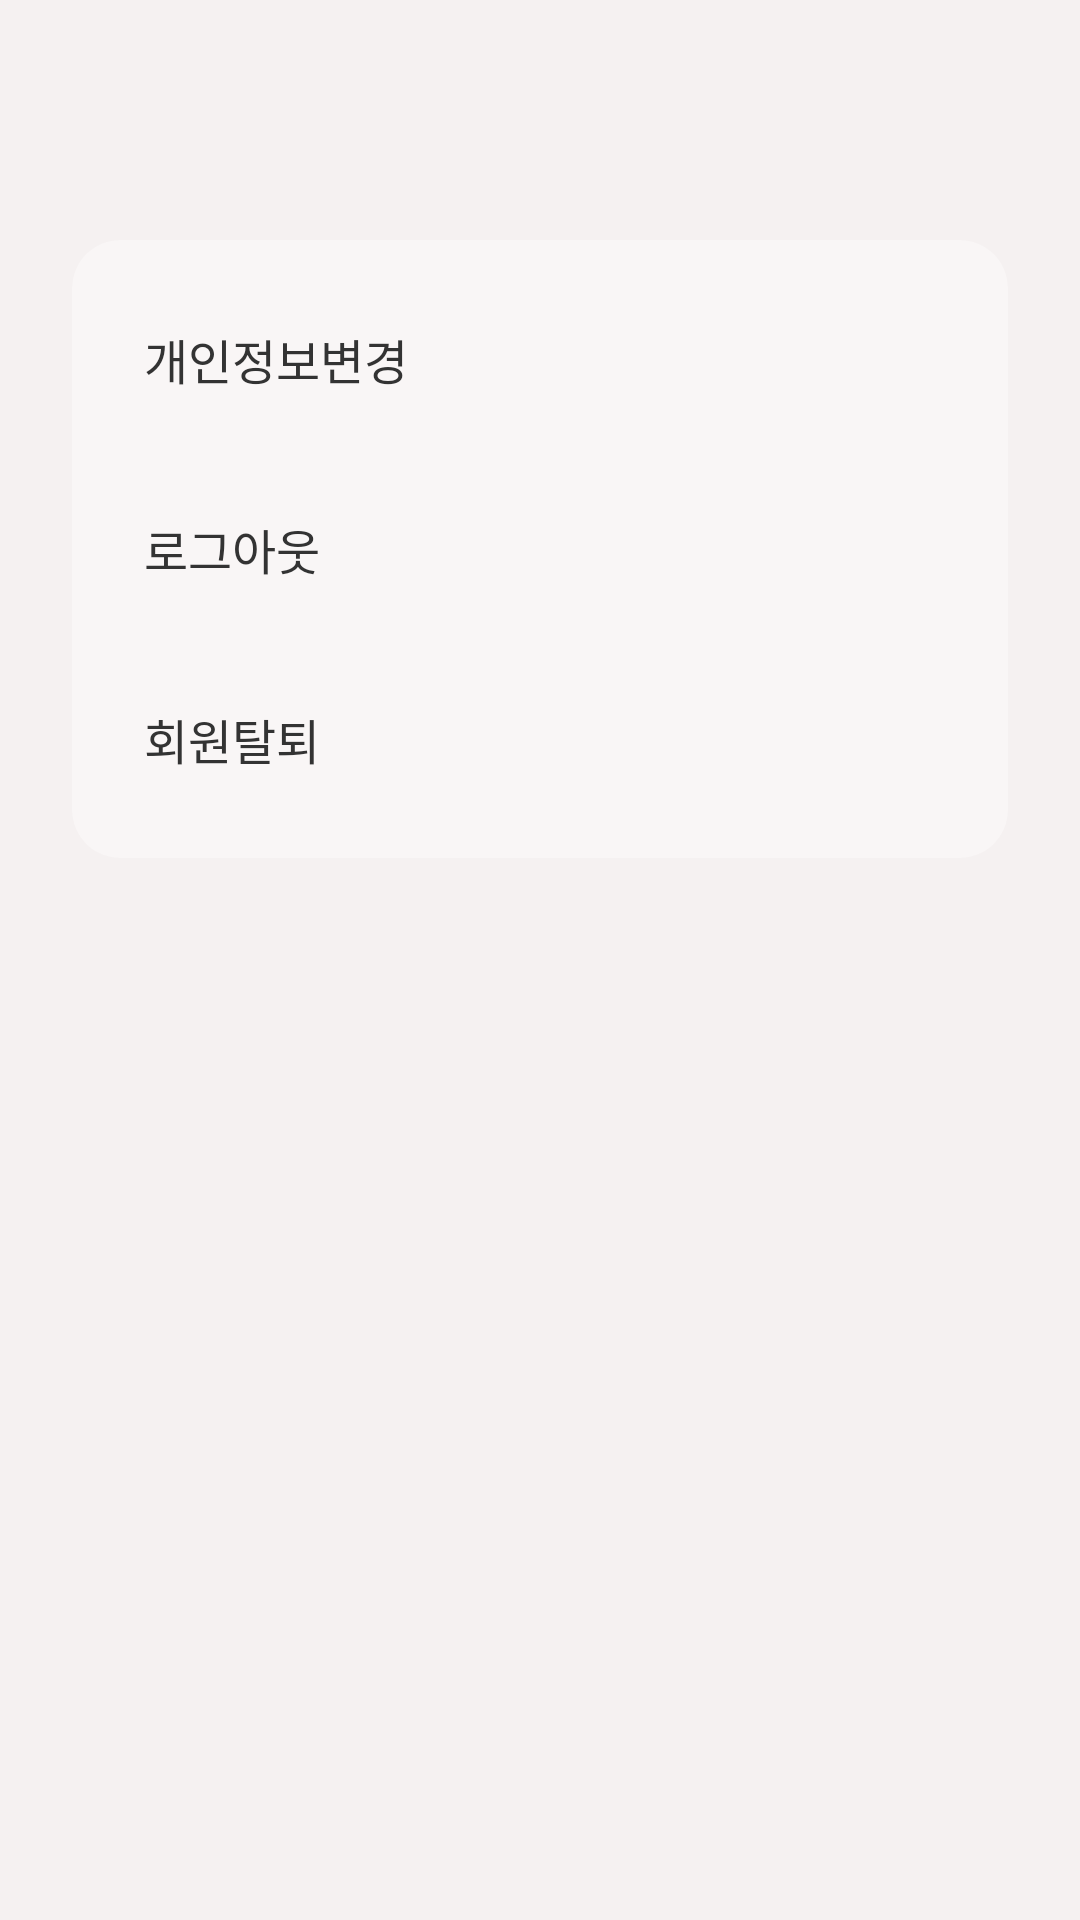

Reconstruct the res/layout file that produces this screen, plus the resources it refers to.
<!-- AndroidManifest.xml: application theme Base.Theme.ColorPaper -->
<!-- res/layout/fragment_personal_info.xml -->
<?xml version="1.0" encoding="utf-8"?>
<androidx.constraintlayout.widget.ConstraintLayout xmlns:android="http://schemas.android.com/apk/res/android"
    xmlns:app="http://schemas.android.com/apk/res-auto"
    android:id="@+id/cv_personal_info_group"
    android:layout_width="match_parent"
    android:layout_height="match_parent"
    android:background="#F5F1F1"
    android:padding="24dp">

    
    <ImageView
        android:id="@+id/iv_back_personal_info"
        android:layout_width="24dp"
        android:layout_height="24dp"
        android:src="@drawable/baseline_arrow_back_ios_24"
        app:tint="#333333"
        app:layout_constraintTop_toTopOf="parent"
        app:layout_constraintStart_toStartOf="parent"/>

    
    <com.google.android.material.card.MaterialCardView
        android:id="@+id/cv_personal_info_menu"
        android:layout_width="match_parent"
        android:layout_height="wrap_content"
        android:layout_marginTop="32dp"
        app:cardBackgroundColor="#F9F6F6"
        app:cardCornerRadius="16dp"
        app:cardElevation="0dp"
        app:strokeWidth="0dp"
        app:layout_constraintTop_toBottomOf="@id/iv_back_personal_info">

        <LinearLayout
            android:layout_width="match_parent"
            android:layout_height="wrap_content"
            android:orientation="vertical"
            android:paddingVertical="8dp">

            
            <TextView
                android:id="@+id/tv_edit_personal_info"
                android:layout_width="match_parent"
                android:layout_height="wrap_content"
                android:paddingHorizontal="24dp"
                android:paddingVertical="20dp"
                android:text="개인정보변경"
                android:textColor="#333333"
                android:textSize="16sp"
                android:background="?attr/selectableItemBackground"
                android:clickable="true"/>

            
            <TextView
                android:id="@+id/tv_logout"
                android:layout_width="match_parent"
                android:layout_height="wrap_content"
                android:paddingHorizontal="24dp"
                android:paddingVertical="20dp"
                android:text="로그아웃"
                android:textColor="#333333"
                android:textSize="16sp"
                android:background="?attr/selectableItemBackground"
                android:clickable="true"/>

            
            <TextView
                android:id="@+id/tv_withdraw"
                android:layout_width="match_parent"
                android:layout_height="wrap_content"
                android:paddingHorizontal="24dp"
                android:paddingVertical="20dp"
                android:text="회원탈퇴"
                android:textColor="#333333"
                android:textSize="16sp"
                android:background="?attr/selectableItemBackground"
                android:clickable="true"/>

        </LinearLayout>
    </com.google.android.material.card.MaterialCardView>

</androidx.constraintlayout.widget.ConstraintLayout>
<!-- resources referenced by this layout -->
<resources>
  <style name="Base.Theme.ColorPaper" parent="Theme.Material3.DayNight.NoActionBar">
          <item name="materialCardViewStyle">@style/Widget.ColorPaper.SoftCard</item>
          <item name="materialButtonStyle">@style/Widget.ColorPaper.SoftButton</item>
          <item name="shapeAppearanceSmallComponent">@style/ShapeAppearance.ColorPaper.Small</item>
          <item name="shapeAppearanceMediumComponent">@style/ShapeAppearance.ColorPaper.Medium</item>
          <item name="shapeAppearanceLargeComponent">@style/ShapeAppearance.ColorPaper.Large</item>
      </style>
  <style name="Widget.ColorPaper.SoftCard" parent="Widget.Material3.CardView.Filled">
          <item name="cardCornerRadius">@dimen/soft_card_corner_radius</item>
          <item name="cardElevation">0dp</item>
          <item name="strokeColor">@color/soft_outline</item>
          <item name="strokeWidth">1dp</item>
      </style>
  <style name="Widget.ColorPaper.SoftButton" parent="Widget.Material3.Button">
          <item name="cornerRadius">@dimen/soft_button_corner_radius</item>
          <item name="strokeColor">@color/soft_outline</item>
          <item name="strokeWidth">1dp</item>
          <item name="android:textAllCaps">false</item>
          <item name="android:stateListAnimator">@null</item>
      </style>
  <style name="ShapeAppearance.ColorPaper.Small" parent="ShapeAppearance.Material3.Corner.Medium">
          <item name="cornerSize">@dimen/soft_small_corner_radius</item>
      </style>
  <style name="ShapeAppearance.ColorPaper.Medium" parent="ShapeAppearance.Material3.Corner.Large">
          <item name="cornerSize">@dimen/soft_button_corner_radius</item>
      </style>
  <style name="ShapeAppearance.ColorPaper.Large" parent="ShapeAppearance.Material3.Corner.Full">
          <item name="cornerSize">@dimen/soft_card_corner_radius</item>
      </style>
  <color name="soft_outline">#26443838</color>
</resources>
